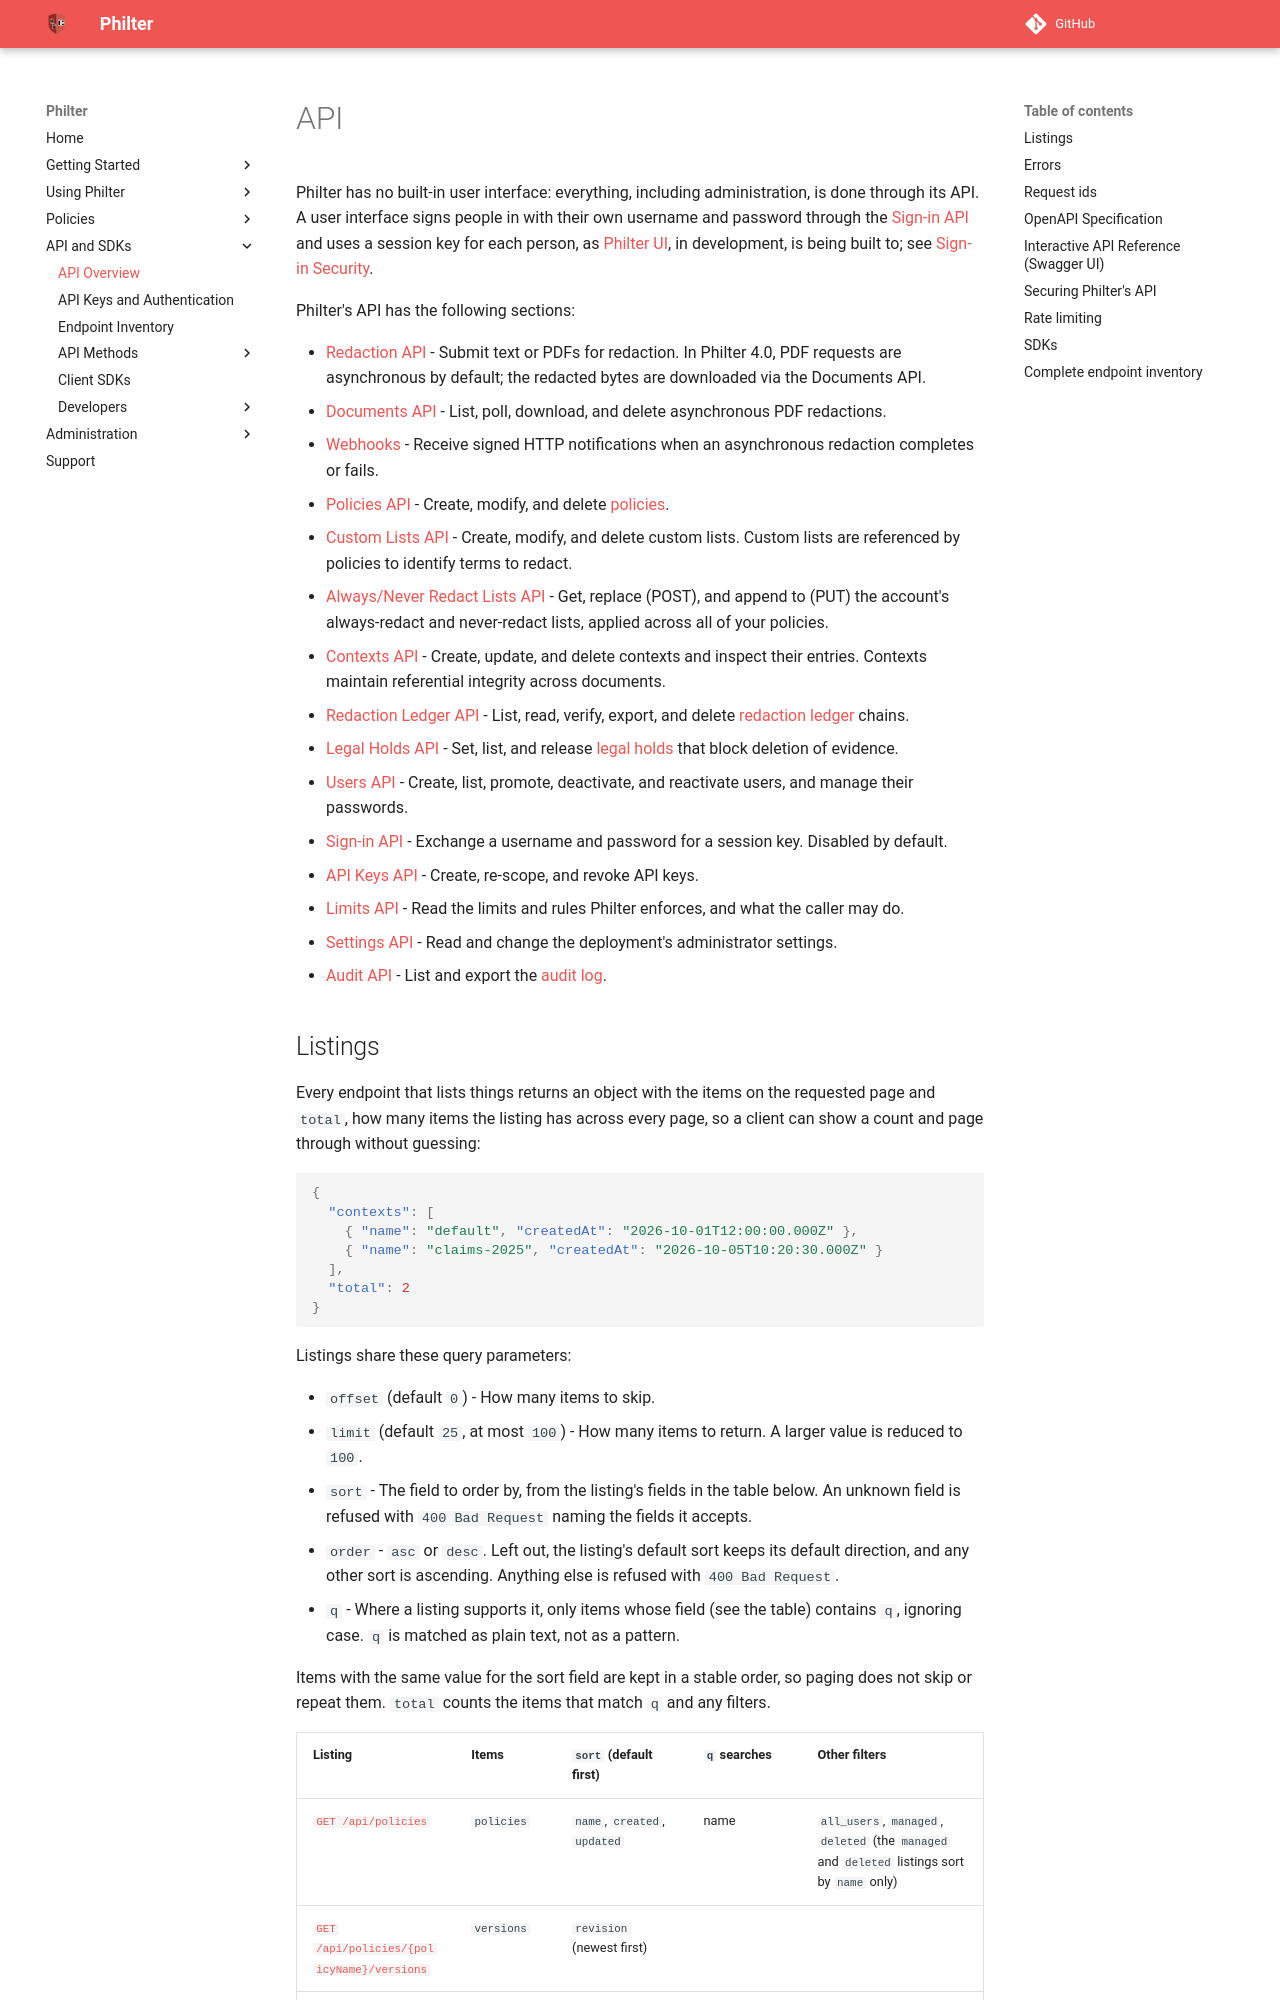

repository: philterd/philter · page: 4.0.0/api_and_sdks/api.html · generator: mkdocs

# API

Philter has no built-in user interface: everything, including administration, is done through its API. A user interface signs people in with their own username and password through the [Sign-in API](api/sign_in_api.md) and uses a session key for each person, as [Philter UI](https://github.com/philterd/philter-ui), in development, is being built to; see [Sign-in Security](../sign_in_security.md).

Philter's API has the following sections:

* [Redaction API](api/filtering_api.md) - Submit text or PDFs for redaction. In Philter 4.0, PDF requests are asynchronous by default; the redacted bytes are downloaded via the Documents API.
* [Documents API](api/documents_api.md) - List, poll, download, and delete asynchronous PDF redactions.
* [Webhooks](api/webhooks.md) - Receive signed HTTP notifications when an asynchronous redaction completes or fails.
* [Policies API](api/policies_api.md) - Create, modify, and delete [policies](../policies/filter_policies.md).
* [Custom Lists API](api/custom_lists_api.md) - Create, modify, and delete custom lists. Custom lists are referenced by policies to identify terms to redact.
* [Always/Never Redact Lists API](api/redact_lists_api.md) - Get, replace (POST), and append to (PUT) the account's always-redact and never-redact lists, applied across all of your policies.
* [Contexts API](api/contexts_api.md) - Create, update, and delete contexts and inspect their entries. Contexts maintain referential integrity across documents.
* [Redaction Ledger API](api/ledger_api.md) - List, read, verify, export, and delete [redaction ledger](../redaction/ledgers.md) chains.
* [Legal Holds API](api/legal_holds_api.md) - Set, list, and release [legal holds](../redaction/legal_holds.md) that block deletion of evidence.
* [Users API](api/users_api.md) - Create, list, promote, deactivate, and reactivate users, and manage their passwords.
* [Sign-in API](api/sign_in_api.md) - Exchange a username and password for a session key. Disabled by default.
* [API Keys API](api/api_keys_api.md) - Create, re-scope, and revoke API keys.
* [Limits API](api/limits_api.md) - Read the limits and rules Philter enforces, and what the caller may do.
* [Settings API](api/settings_api.md) - Read and change the deployment's administrator settings.
* [Audit API](api/audit_api.md) - List and export the [audit log](../auditing.md).
